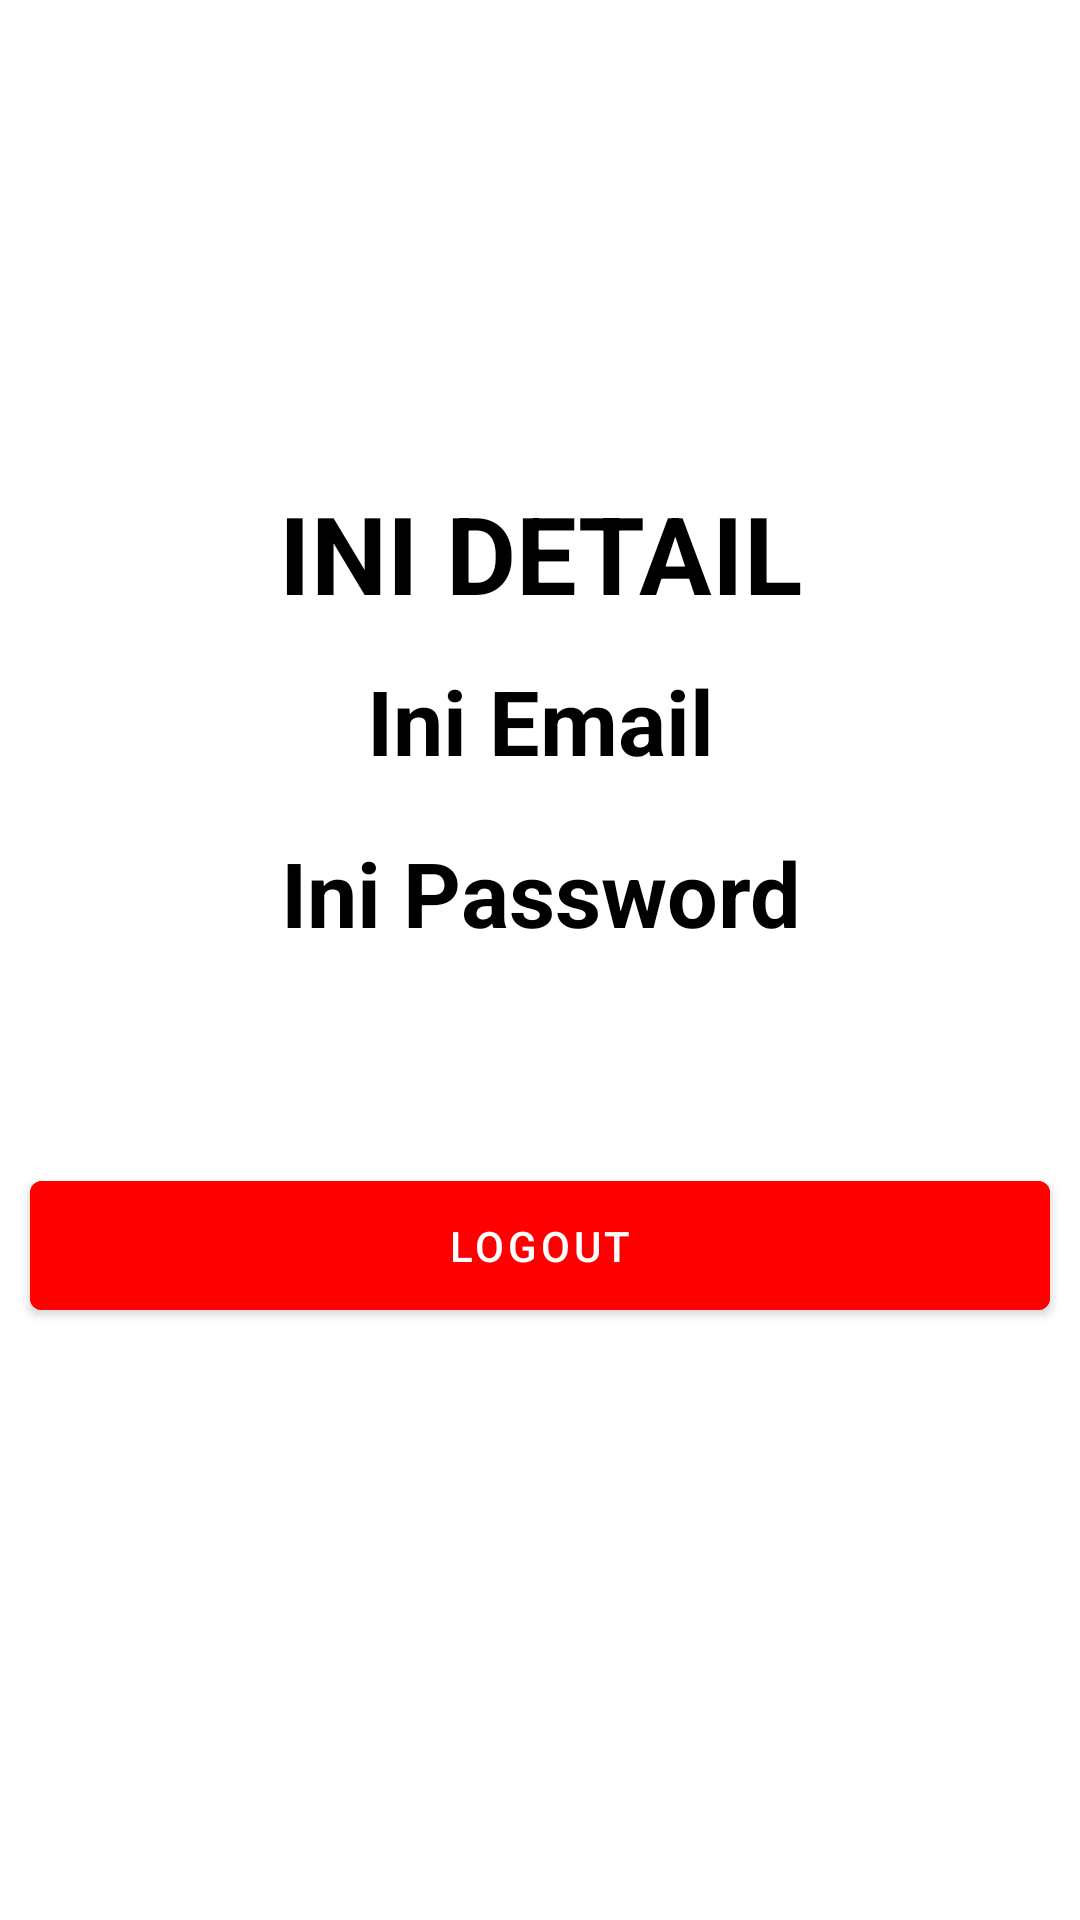

The Android layout XML behind this screen, and the referenced resources:
<!-- AndroidManifest.xml: application theme Theme.LatihanPertemuan07 -->
<!-- res/layout/activity_detail.xml -->
<?xml version="1.0" encoding="utf-8"?>
<RelativeLayout
    xmlns:android="http://schemas.android.com/apk/res/android"
    xmlns:app="http://schemas.android.com/apk/res-auto"
    xmlns:tools="http://schemas.android.com/tools"
    android:layout_width="match_parent"
    android:layout_height="match_parent"
    tools:context=".DetailActivity">

    <TextView
        android:layout_marginTop="160dp"
        android:layout_width="match_parent"
        android:layout_height="wrap_content"
        android:text="INI DETAIL"
        android:textStyle="bold"
        android:textColor="@color/black"
        android:textSize="36sp"
        android:textAlignment="center">

    </TextView>

    <TextView
        android:id="@+id/txtEmail"
        android:layout_width="match_parent"
        android:layout_height="wrap_content"
        android:layout_marginTop="220dp"
        android:text="Ini Email"
        android:textSize="30sp"
        android:textColor="@color/black"
        android:textStyle="bold"
        android:textAlignment="center">
    </TextView>

    <TextView
        android:id="@+id/txtPassword"
        android:layout_below="@id/txtEmail"
        android:layout_width="match_parent"
        android:layout_height="wrap_content"
        android:layout_marginTop="17dp"
        android:text="Ini Password"
        android:textSize="30sp"
        android:textColor="@color/black"
        android:textStyle="bold"
        android:textAlignment="center">
    </TextView>

    <com.google.android.material.button.MaterialButton
        android:id="@+id/btnLogout"
        android:layout_width="match_parent"
        android:layout_height="wrap_content"
        android:layout_below="@id/txtPassword"
        android:backgroundTint="#FF0000"
        android:text="LOGOUT"
        android:padding="12dp"
        android:layout_marginStart="10dp"
        android:layout_marginEnd="10dp"
        android:layout_marginTop="70dp"
        >

    </com.google.android.material.button.MaterialButton>

</RelativeLayout>
<!-- resources referenced by this layout -->
<resources>
  <style name="Theme.LatihanPertemuan07" parent="Theme.MaterialComponents.DayNight.DarkActionBar">
          
          <item name="colorPrimary">@color/purple_500</item>
          <item name="colorPrimaryVariant">@color/purple_700</item>
          <item name="colorOnPrimary">@color/white</item>
          
          <item name="colorSecondary">@color/teal_200</item>
          <item name="colorSecondaryVariant">@color/teal_700</item>
          <item name="colorOnSecondary">@color/black</item>
          
          <item name="android:statusBarColor">?attr/colorPrimaryVariant</item>
          
      </style>
  <!-- not gathered from this repository: default colours our renderer supplied (Android Studio template values) -->
  <color name="purple_500">#FF6200EE</color>
  <color name="purple_700">#FF3700B3</color>
  <color name="teal_200">#FF03DAC5</color>
  <color name="teal_700">#FF018786</color>
  <color name="black">#FF000000</color>
  <color name="white">#FFFFFFFF</color>
</resources>
